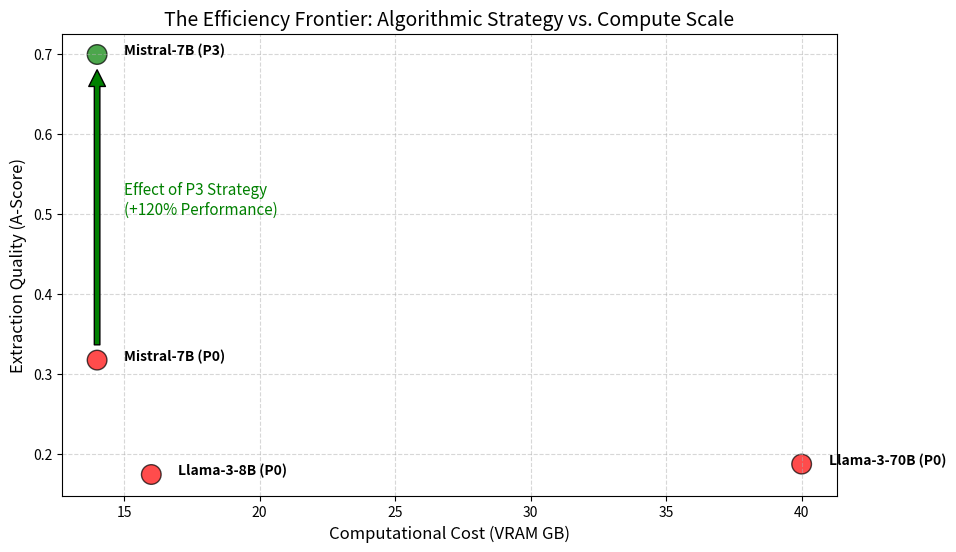

Here is the Python script that generated this plot:
import matplotlib.pyplot as plt
import numpy as np

# Data
models = ['Mistral-7B (P0)', 'Llama-3-8B (P0)', 'Llama-3-70B (P0)', 'Mistral-7B (P3)']
# A-Scores from your data
performance = [0.317, 0.174, 0.187, 0.699] 
# Approximate VRAM usage (GB) for inference
compute_cost = [14, 16, 40, 14] 

plt.figure(figsize=(10, 6))
plt.scatter(compute_cost, performance, s=200, c=['red', 'red', 'red', 'green'], alpha=0.7, edgecolors='black')

# Annotate points
for i, txt in enumerate(models):
    plt.annotate(txt, (compute_cost[i]+1, performance[i]), fontsize=10, weight='bold')

plt.title('The Efficiency Frontier: Algorithmic Strategy vs. Compute Scale', fontsize=14)
plt.xlabel('Computational Cost (VRAM GB)', fontsize=12)
plt.ylabel('Extraction Quality (A-Score)', fontsize=12)
plt.grid(True, linestyle='--', alpha=0.5)

# Draw an arrow showing the "Elite" jump
plt.annotate('', xy=(14, 0.699), xytext=(14, 0.317),
             arrowprops=dict(facecolor='green', shrink=0.05))
plt.text(15, 0.5, 'Effect of P3 Strategy\n(+120% Performance)', color='green', fontsize=11)

plt.savefig('efficiency_frontier.png', dpi=300)
print("Saved efficiency_frontier.png")
